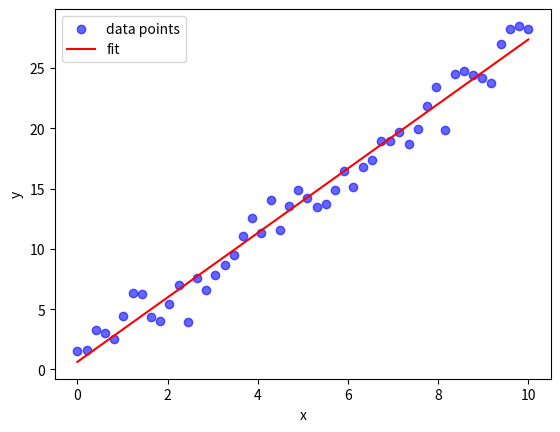

This chart was generated by the following Python code:
##
## === DEPENDENCIES
##

## stdlib
from dataclasses import dataclass

## third-party
import matplotlib.pyplot as mpl_plot
import numpy

from numpy.typing import NDArray
from scipy.optimize import curve_fit as scipy_curve_fit

##
## === CONSTANTS
##

TRUE_SLOPE = 2.5
TRUE_INTERCEPT = 1.3
NOISE_STD = 1.5

##
## === FIT FUNCTION
##


def _linear_model(
    x_values: NDArray,
    slope: float,
    intercept: float,
) -> NDArray:
    return slope * x_values + intercept


##
## === FIT RESULT
##


@dataclass(frozen=True)
class LineFit:
    slope: float
    intercept: float
    slope_sigma: float
    intercept_sigma: float

    @classmethod
    def from_fit(
        cls,
        x_values: NDArray,
        y_values: NDArray,
    ) -> "LineFit":
        popt, pcov = scipy_curve_fit(
            f=_linear_model,
            xdata=x_values,
            ydata=y_values,
        )
        sigmas = numpy.sqrt(numpy.diag(pcov))
        return cls(
            slope=popt[0],
            intercept=popt[1],
            slope_sigma=sigmas[0],
            intercept_sigma=sigmas[1],
        )

    def evaluate_at(
        self,
        x_values: NDArray,
    ) -> NDArray:
        return self.slope * x_values + self.intercept

    def print_summary(
        self,
    ) -> None:
        print(f"\t> slope: {self.slope:.4f} +/- {self.slope_sigma:.4f}")
        print(f"\t> intercept: {self.intercept:.4f} +/- {self.intercept_sigma:.4f}")


##
## === PROGRAM MAIN
##


def main() -> None:
    x_values = numpy.linspace(
        start=0.0,
        stop=10.0,
        num=50,
    )
    rng = numpy.random.default_rng(seed=0)
    random_values = rng.normal(
        loc=0.0,
        scale=NOISE_STD,
        size=x_values.size,
    )
    y_values = TRUE_SLOPE * x_values + TRUE_INTERCEPT + random_values
    result = LineFit.from_fit(
        x_values=x_values,
        y_values=y_values,
    )
    result.print_summary()
    y_fit = result.evaluate_at(x_values=x_values)
    fig, ax = mpl_plot.subplots()
    ax.scatter(
        x_values,
        y_values,
        color="blue",
        label="data points",
        alpha=0.6,
    )
    ax.plot(
        x_values,
        y_fit,
        label="fit",
        color="red",
    )
    ax.set_xlabel("x")
    ax.set_ylabel("y")
    ax.legend()
    fig_name = "output.png"
    fig.savefig(fig_name, dpi=150)
    print(f"\t> saved: {fig_name}")


##
## === ENTRY POINT
##

if __name__ == "__main__":
    main()
